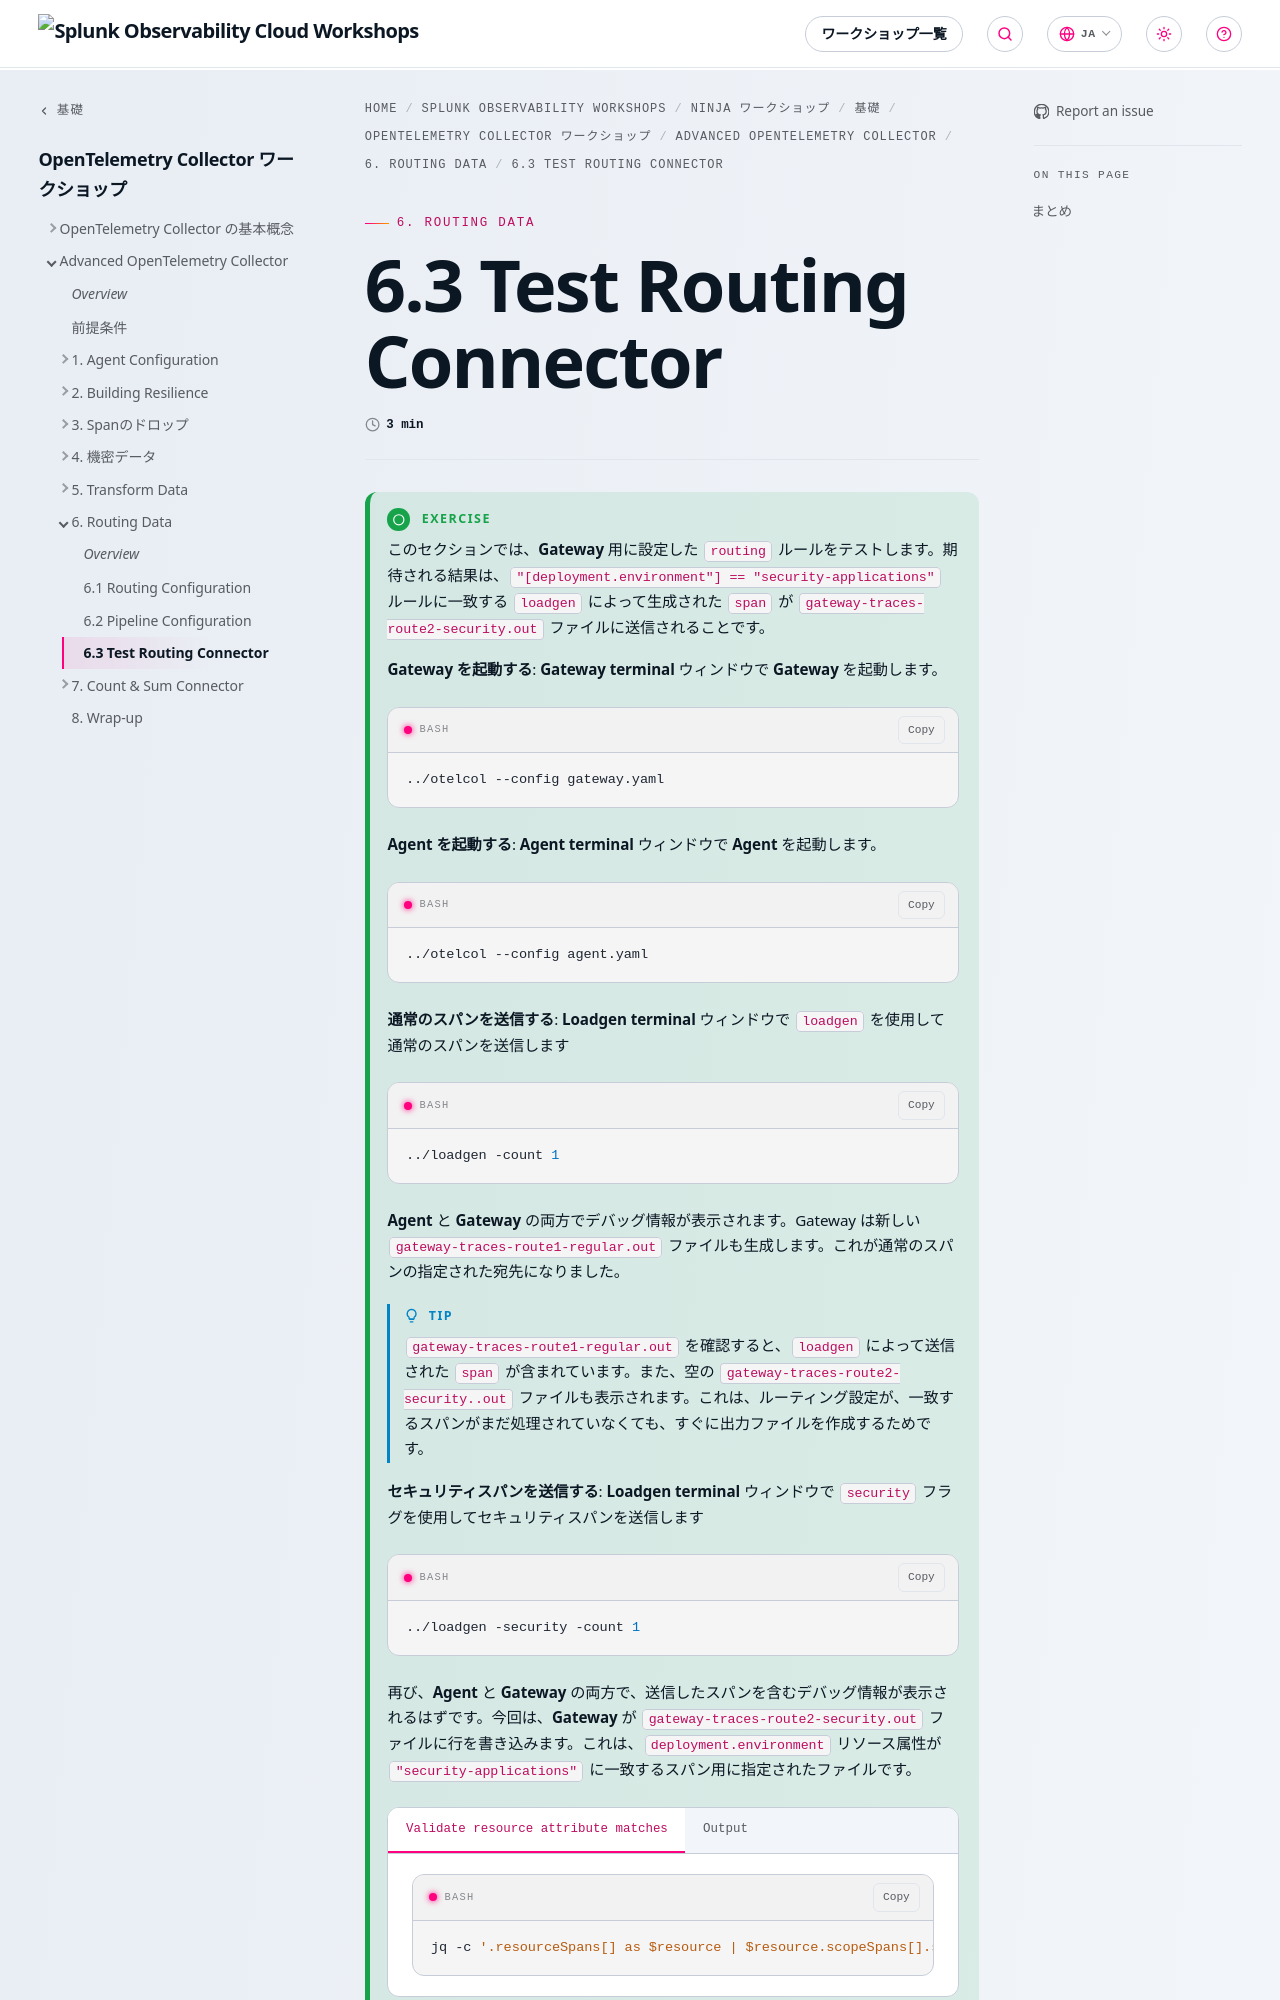

repository: splunk/observability-workshop · page: ja/ninja-workshops/foundations/2-opentelemetry-collector-workshops/2-advanced-collector/6-routing-data/6-3-test-routing/index.html · generator: mkdocs

---
title: 6.3 Test Routing Connector
linkTitle: 6.3 Test Routing Connector
weight: 3
---

{{% notice title="Exercise" style="green" icon="running" %}}

このセクションでは、**Gateway** 用に設定した `routing` ルールをテストします。期待される結果は、`"[deployment.environment"] == "security-applications"` ルールに一致する `loadgen` によって生成された `span` が `gateway-traces-route2-security.out` ファイルに送信されることです。

**Gateway を起動する**: **Gateway terminal** ウィンドウで **Gateway** を起動します。

```bash
../otelcol --config gateway.yaml
```

**Agent を起動する**: **Agent terminal** ウィンドウで **Agent** を起動します。

```bash
../otelcol --config agent.yaml
```

**通常のスパンを送信する**: **Loadgen terminal** ウィンドウで `loadgen` を使用して通常のスパンを送信します

```bash
../loadgen -count 1
```

**Agent** と **Gateway** の両方でデバッグ情報が表示されます。Gateway は新しい `gateway-traces-route1-regular.out` ファイルも生成します。これが通常のスパンの指定された宛先になりました。

{{% notice title="Tip" style="primary" icon="lightbulb" %}}
`gateway-traces-route1-regular.out` を確認すると、`loadgen` によって送信された `span` が含まれています。また、空の `gateway-traces-route2-security..out` ファイルも表示されます。これは、ルーティング設定が、一致するスパンがまだ処理されていなくても、すぐに出力ファイルを作成するためです。
{{% /notice %}}

**セキュリティスパンを送信する**: **Loadgen terminal** ウィンドウで `security` フラグを使用してセキュリティスパンを送信します

```bash
../loadgen -security -count 1
```

再び、**Agent** と **Gateway** の両方で、送信したスパンを含むデバッグ情報が表示されるはずです。今回は、**Gateway** が `gateway-traces-route2-security.out` ファイルに行を書き込みます。これは、`deployment.environment` リソース属性が `"security-applications"` に一致するスパン用に指定されたファイルです。

{{% tabs %}}
{{% tab title="Validate resource attribute matches" %}}
